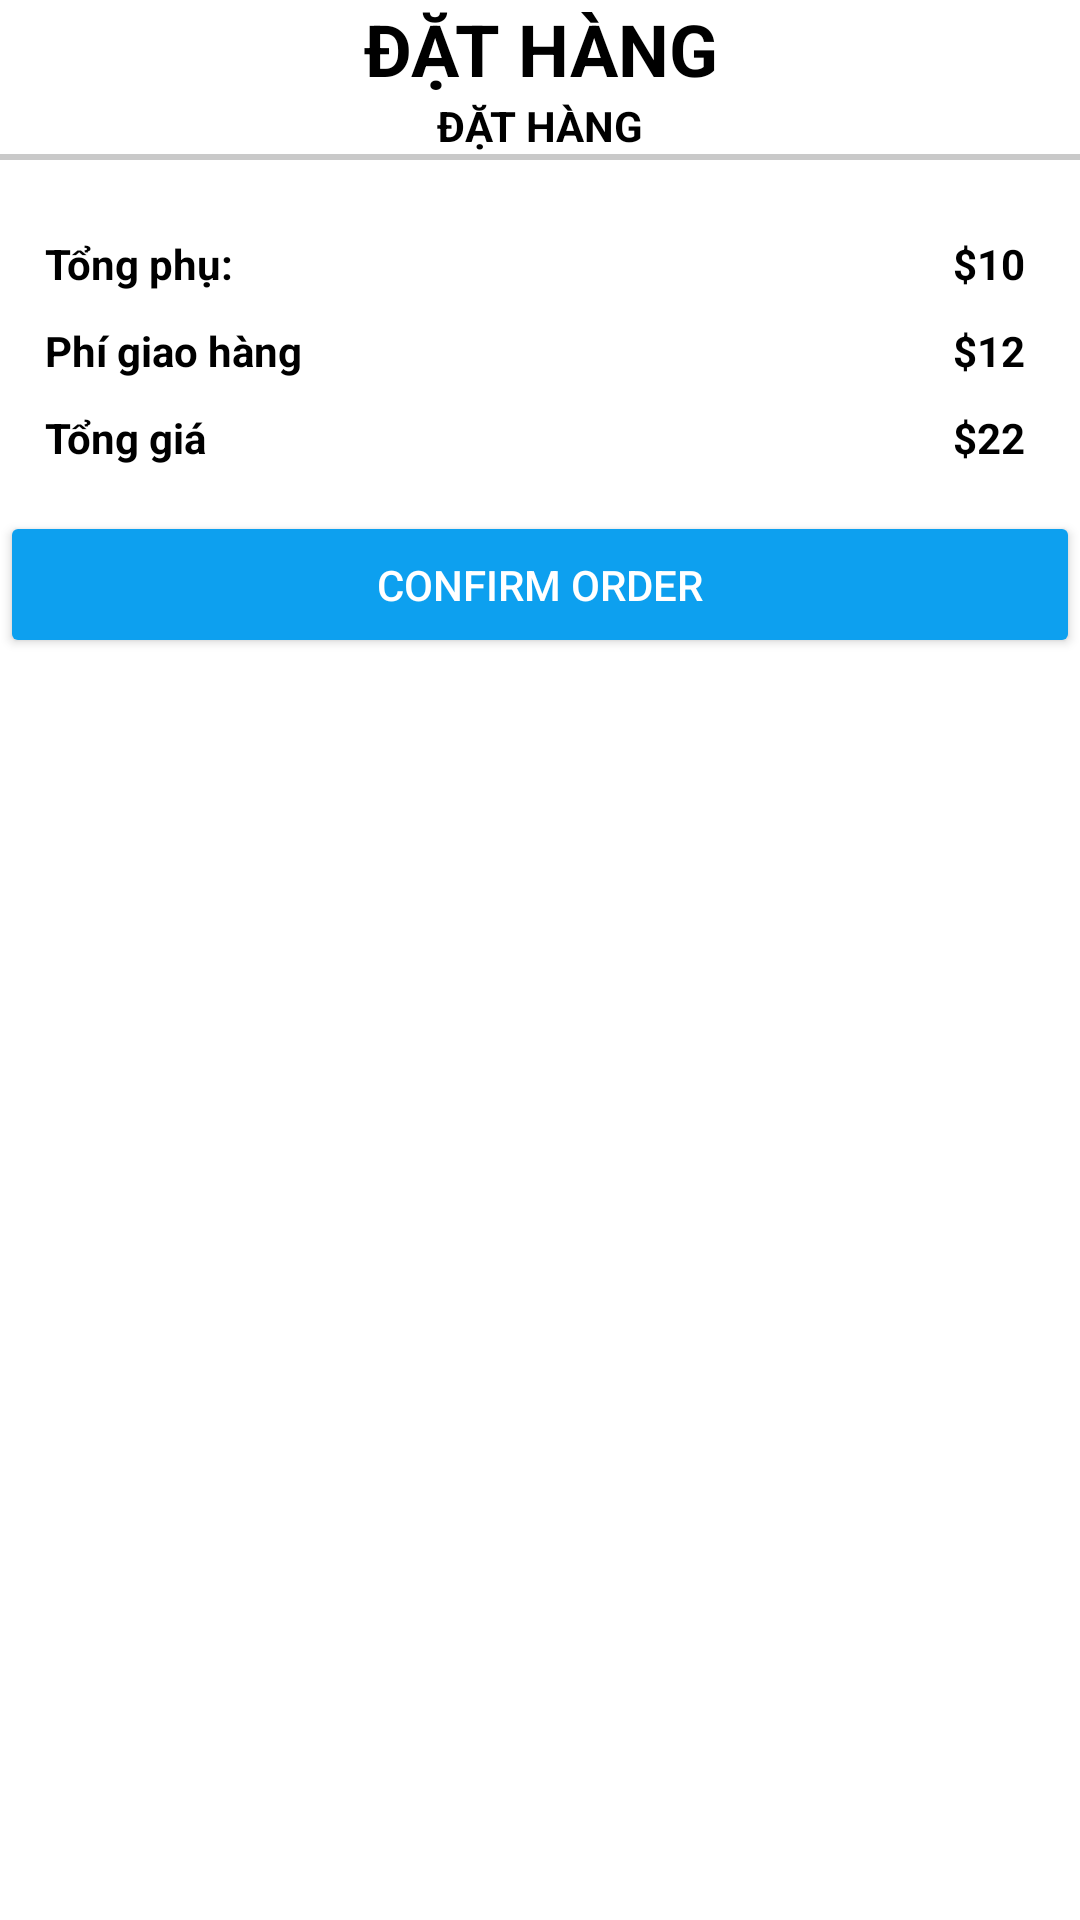

Here is an Android app screen rendered from its layout file. Give the layout XML and the strings, colors and styles it references.
<!-- AndroidManifest.xml: application theme Theme.GroceryStore.NoActionBar -->
<!-- res/layout/dialog_cart.xml -->
<?xml version="1.0" encoding="utf-8"?>
<ScrollView xmlns:android="http://schemas.android.com/apk/res/android"
    xmlns:app="http://schemas.android.com/apk/res-auto"
    xmlns:tools="http://schemas.android.com/tools"
    android:layout_width="match_parent"
    android:layout_height="match_parent"
    android:background="@color/white"
    >

    <LinearLayout
        android:layout_width="match_parent"
        android:layout_height="match_parent"
        android:orientation="vertical"
        >
        <TextView
            android:layout_width="match_parent"
            android:layout_height="wrap_content"
            style="@style/TextAppearance.AppCompat.Headline"
            android:textColor="@color/black"
            android:text="Đặt hàng"
            android:textAllCaps="true"
            android:textAlignment="center"
            android:textStyle="bold"
            />
        

        <TextView
            android:id="@+id/shopNameTv"
            android:layout_width="match_parent"
            android:layout_height="wrap_content"
            android:textColor="@color/black"
            android:text="Đặt hàng"
            android:textAllCaps="true"
            android:textAlignment="center"
            android:textStyle="bold"
            />
        <View
            android:layout_width="match_parent"
            android:layout_height="2dp"
            android:background="@color/colorGrey01"
            />

        <androidx.recyclerview.widget.RecyclerView
            android:id="@+id/cartItemsRv"
            android:layout_width="match_parent"
            android:layout_height="wrap_content"
            android:padding="5dp"
            app:layoutManager="androidx.recyclerview.widget.LinearLayoutManager"
            tools:listitem="@layout/row_cartitem" />

        <RelativeLayout
            android:id="@+id/pricesLayout"
            android:layout_width="match_parent"
            android:layout_height="wrap_content"
            android:padding="10dp"
            >

            <TextView
                android:id="@+id/sTotalLabelTv"
                android:layout_width="wrap_content"
                android:layout_height="wrap_content"
                android:padding="5dp"
                android:text="Tổng phụ: "
                android:textColor="@color/black"
                android:textStyle="bold" />

            <TextView
                android:id="@+id/sTotalTv"
                android:layout_width="wrap_content"
                android:layout_height="wrap_content"
                android:padding="5dp"
                android:text="$10 "
                android:textStyle="bold"
                android:layout_alignParentEnd="true"
                android:textColor="@color/black"
                />

            <TextView
                android:id="@+id/dFeeLabelTv"
                android:layout_width="wrap_content"
                android:layout_height="wrap_content"
                android:layout_below="@+id/sTotalLabelTv"
                android:padding="5dp"
                android:text="Phí giao hàng"
                android:textColor="@color/black"
                android:textStyle="bold" />

            <TextView
                android:id="@+id/dFeeTv"
                android:layout_width="wrap_content"
                android:layout_height="wrap_content"
                android:padding="5dp"
                android:text="$12 "
                android:layout_below="@+id/sTotalTv"
                android:textStyle="bold"
                android:layout_alignParentEnd="true"
                android:textColor="@color/black"
                />

            <TextView
                android:id="@+id/totalLabelTv"
                android:layout_width="wrap_content"
                android:layout_height="wrap_content"
                android:layout_below="@+id/dFeeLabelTv"
                android:padding="5dp"
                android:text="Tổng giá"
                android:textColor="@color/black"
                android:textStyle="bold" />

            <TextView
                android:id="@+id/totalTv"
                android:layout_width="wrap_content"
                android:layout_height="wrap_content"
                android:padding="5dp"
                android:text="$22 "
                android:layout_below="@+id/dFeeTv"
                android:textStyle="bold"
                android:layout_alignParentEnd="true"
                android:textColor="@color/black"
                />

        </RelativeLayout>

        <Button
            android:id="@+id/checkoutBtn"
            android:layout_width="match_parent"
            android:layout_height="wrap_content"
            android:backgroundTint="@color/xanh"
            android:padding="15dp"
            android:text="Confirm Order"
            android:textColor="@color/white"
            />

    </LinearLayout>

</ScrollView>
<!-- res/layout/row_cartitem.xml (included above) -->
<?xml version="1.0" encoding="utf-8"?>
<RelativeLayout xmlns:android="http://schemas.android.com/apk/res/android"
    android:layout_width="match_parent"
    android:layout_height="wrap_content"
    android:background="@color/colorGrey02"
    android:padding="5dp"
    >

    <TextView
        android:id="@+id/itemTitleTv"
        android:layout_width="match_parent"
        android:layout_height="wrap_content"
        android:text="Item Title"
        android:textColor="@color/black"


        />

    <TextView
        android:id="@+id/itemPriceTv"
        android:layout_width="wrap_content"
        android:layout_height="wrap_content"
        android:layout_below="@+id/itemTitleTv"
        android:gravity="center"
        android:text="10"
        android:textColor="@color/black"

        />
    <LinearLayout
        android:layout_width="wrap_content"
        android:layout_height="wrap_content"
        android:layout_below="@+id/itemTitleTv"
        android:layout_centerHorizontal="true"
        >
        <TextView
            android:id="@+id/itemPriceEachTv"
            android:layout_width="wrap_content"
            android:layout_height="wrap_content"
            android:gravity="center"
            android:text="10/KG"
            android:textColor="@color/black"
            />
        <TextView
            android:id="@+id/itemQuantityTv"
            android:layout_width="wrap_content"
            android:layout_height="wrap_content"
            android:gravity="center"
            android:layout_marginStart="4dp"
            android:text="[2]"
            android:textColor="@color/black"

            />
    </LinearLayout>

    <TextView
        android:id="@+id/itemRemoveTv"
        android:layout_width="wrap_content"
        android:layout_height="wrap_content"
        android:layout_below="@+id/itemTitleTv"
        android:layout_alignParentEnd="true"
        android:text="Remove"
        android:textColor="#EF0606" />

    <View
        android:layout_width="match_parent"
        android:layout_height="1dp"
        android:layout_marginTop="4dp"
        android:layout_below="@+id/itemRemoveTv"
        android:background="@color/colorGreen"


        />


</RelativeLayout>
<!-- resources referenced by this layout -->
<resources>
  <color name="black">#FF000000</color>
  <color name="colorGreen">#43A047</color>
      #7A000000
  <color name="colorGrey01">#c9c9c9</color>
  <color name="colorGrey02">#959595</color>
  <color name="white">#FFFFFFFF</color>
  <color name="xanh">#0DA0EF</color>
  <style name="Theme.GroceryStore.NoActionBar">
          <item name="windowActionBar">false</item>
          <item name="windowNoTitle">true</item>
      </style>
</resources>
